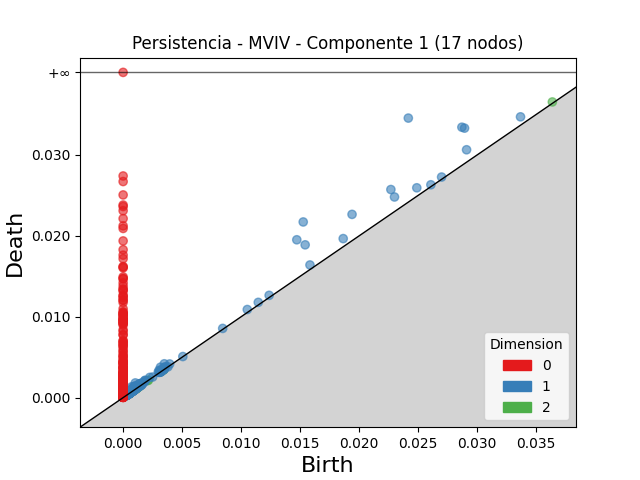

The file beside this chart, header and first rows:
dimension, birth, death
2, 0.03638, 0.03655
2, 0.001055, 0.001189
2, 0.0008179, 0.0009172
2, 0.0006368, 0.00072
2, 0.0007624, 0.0008373
2, 0.0009057, 0.000976
2, 0.0007396, 0.0008069
2, 0.0008649, 0.0009301
2, 0.00129, 0.001354
2, 0.0004974, 0.0005558
2, 0.003452, 0.003509
2, 0.003453, 0.003509
2, 0.000971, 0.001022
2, 0.0005191, 0.0005628
2, 0.0007272, 0.0007707
2, 0.001232, 0.001274
2, 0.0005489, 0.00059
2, 0.001141, 0.00118
2, 0.002085, 0.002121
2, 0.0006243, 0.0006599
2, 0.0008432, 0.0008775
2, 0.0006136, 0.0006478
2, 0.0005588, 0.0005927
2, 0.0008418, 0.0008751
2, 0.001084, 0.001115
2, 0.0008564, 0.0008866
2, 0.001102, 0.001131
2, 0.000533, 0.0005617
2, 0.0006752, 0.0007013
2, 0.001041, 0.001066
2, 0.001391, 0.001415
2, 0.0005376, 0.00056
2, 0.000807, 0.0008294
2, 0.001193, 0.001215
2, 0.0006202, 0.000642
2, 0.001092, 0.001113
2, 0.001166, 0.001186
2, 0.001172, 0.001192
2, 0.000453, 0.000473
2, 0.0008718, 0.0008917
2, 0.0007304, 0.0007497
2, 0.0008932, 0.0009123
2, 0.0006184, 0.0006365
2, 0.0003771, 0.0003917
2, 0.0008636, 0.0008772
2, 0.0005298, 0.0005433
2, 0.0006818, 0.0006952
2, 0.0006024, 0.0006152
2, 0.0007471, 0.000759
2, 0.001, 0.001012
2, 0.0004926, 0.0005043
2, 0.00136, 0.001371
2, 0.0005903, 0.0006007
2, 0.0007072, 0.0007169
2, 0.0005821, 0.0005916
2, 0.001099, 0.001108
2, 0.0008631, 0.0008721
2, 0.0005344, 0.0005433
2, 0.0007528, 0.0007616
2, 0.0008246, 0.0008332
... 3,080 more rows
